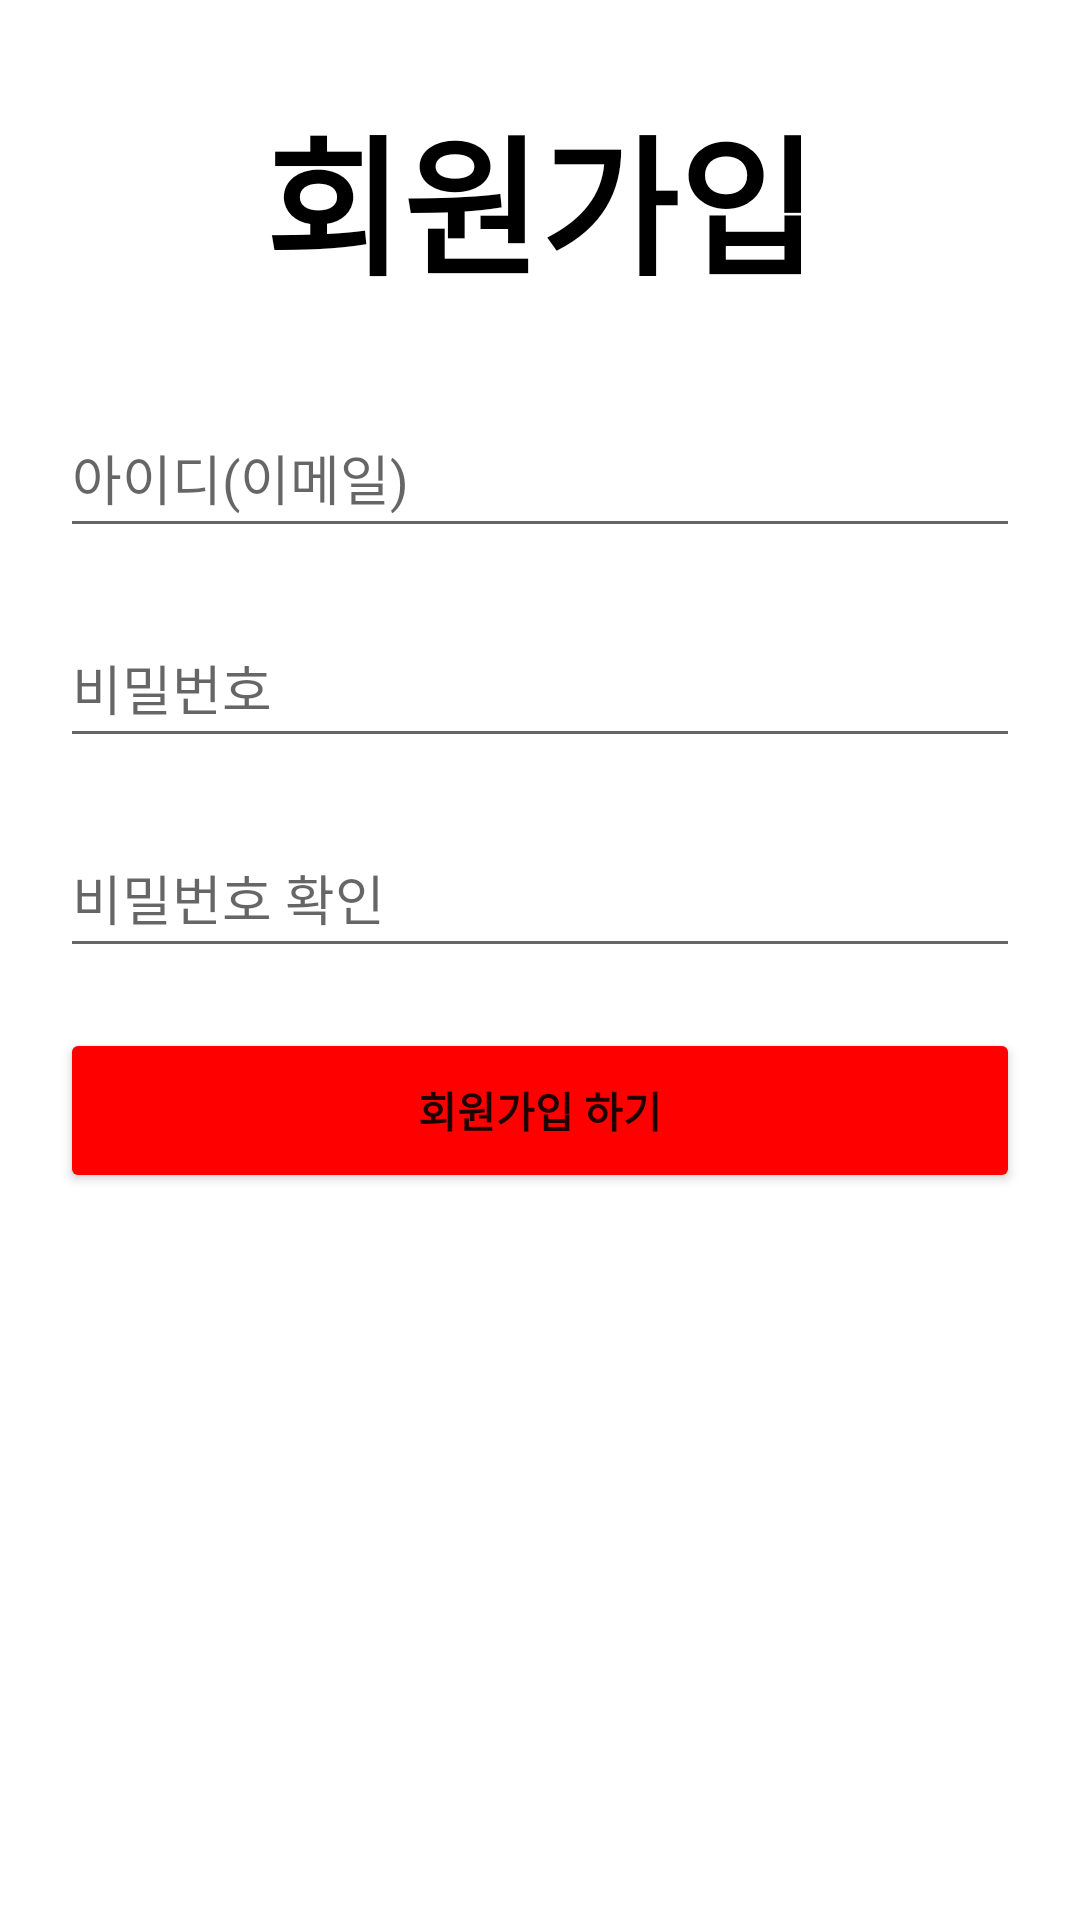

This screen was rendered from an Android layout file. Write that file and the resources it references.
<!-- AndroidManifest.xml: application theme Theme.Genshin_Dictionary -->
<!-- res/layout/activity_join.xml -->
<?xml version="1.0" encoding="utf-8"?>
<LinearLayout xmlns:android="http://schemas.android.com/apk/res/android"
    xmlns:app="http://schemas.android.com/apk/res-auto"
    xmlns:tools="http://schemas.android.com/tools"
    android:layout_width="match_parent"
    android:layout_height="match_parent"
    tools:context=".auth.LoginActivity"
    android:orientation="vertical"
    android:background="@color/white">

  <TextView
      android:id="@+id/textView2"
      android:layout_width="match_parent"
      android:layout_height="wrap_content"
      android:gravity="center"
      android:text="회원가입"
      android:textColor="@color/black"
      android:textSize="50dp"
      android:textStyle="bold"
      android:layout_marginTop="30dp"/>

  <EditText
      android:layout_width="match_parent"
      android:layout_height="50dp"
      android:ems="10"
      android:hint="아이디(이메일)"
      android:layout_marginTop="30dp"
      android:layout_marginLeft="20dp"
      android:layout_marginRight="20dp"
      android:id="@+id/emailArea"/>

  <EditText
      android:layout_width="match_parent"
      android:layout_height="50dp"
      android:ems="10"
      android:hint="비밀번호"
      android:layout_marginTop="20dp"
      android:layout_marginLeft="20dp"
      android:layout_marginRight="20dp"
      android:id="@+id/passwordArea1"
      android:inputType="textPassword"/>

  <EditText
      android:layout_width="match_parent"
      android:layout_height="50dp"
      android:ems="10"
      android:hint="비밀번호 확인"
      android:layout_marginTop="20dp"
      android:layout_marginLeft="20dp"
      android:layout_marginRight="20dp"
      android:id="@+id/passwordArea2"
      android:inputType="textPassword"/>

  <Button
      android:id="@+id/joinBtn"
      android:layout_width="match_parent"
      android:layout_height="55dp"
      android:layout_below="@+id/textView"
      android:text="회원가입 하기"
      android:layout_marginTop="20dp"
      android:layout_marginLeft="20dp"
      android:layout_marginRight="20dp"
      android:backgroundTint="@color/red"
      android:textStyle="bold"/>

</LinearLayout>
<!-- resources referenced by this layout -->
<resources>
  <color name="black">#FF000000</color>
  <color name="red">#ff0000</color>
  <color name="white">#FFFFFFFF</color>
  <style name="Theme.Genshin_Dictionary" parent="Theme.MaterialComponents.DayNight.NoActionBar">
          
          <item name="windowNoTitle">true</item>
          <item name="colorPrimary">@color/purple_500</item>
          <item name="colorPrimaryVariant">@color/black</item>
          <item name="colorOnPrimary">@color/white</item>
          
          <item name="colorSecondary">@color/teal_200</item>
          <item name="colorSecondaryVariant">@color/teal_700</item>
          <item name="colorOnSecondary">@color/black</item>
          
          <item name="android:statusBarColor" tools:targetApi="l">?attr/colorPrimaryVariant</item>
          
      </style>
  <color name="purple_500">#FF6200EE</color>
  <color name="teal_200">#FF03DAC5</color>
  <color name="teal_700">#FF018786</color>
</resources>
